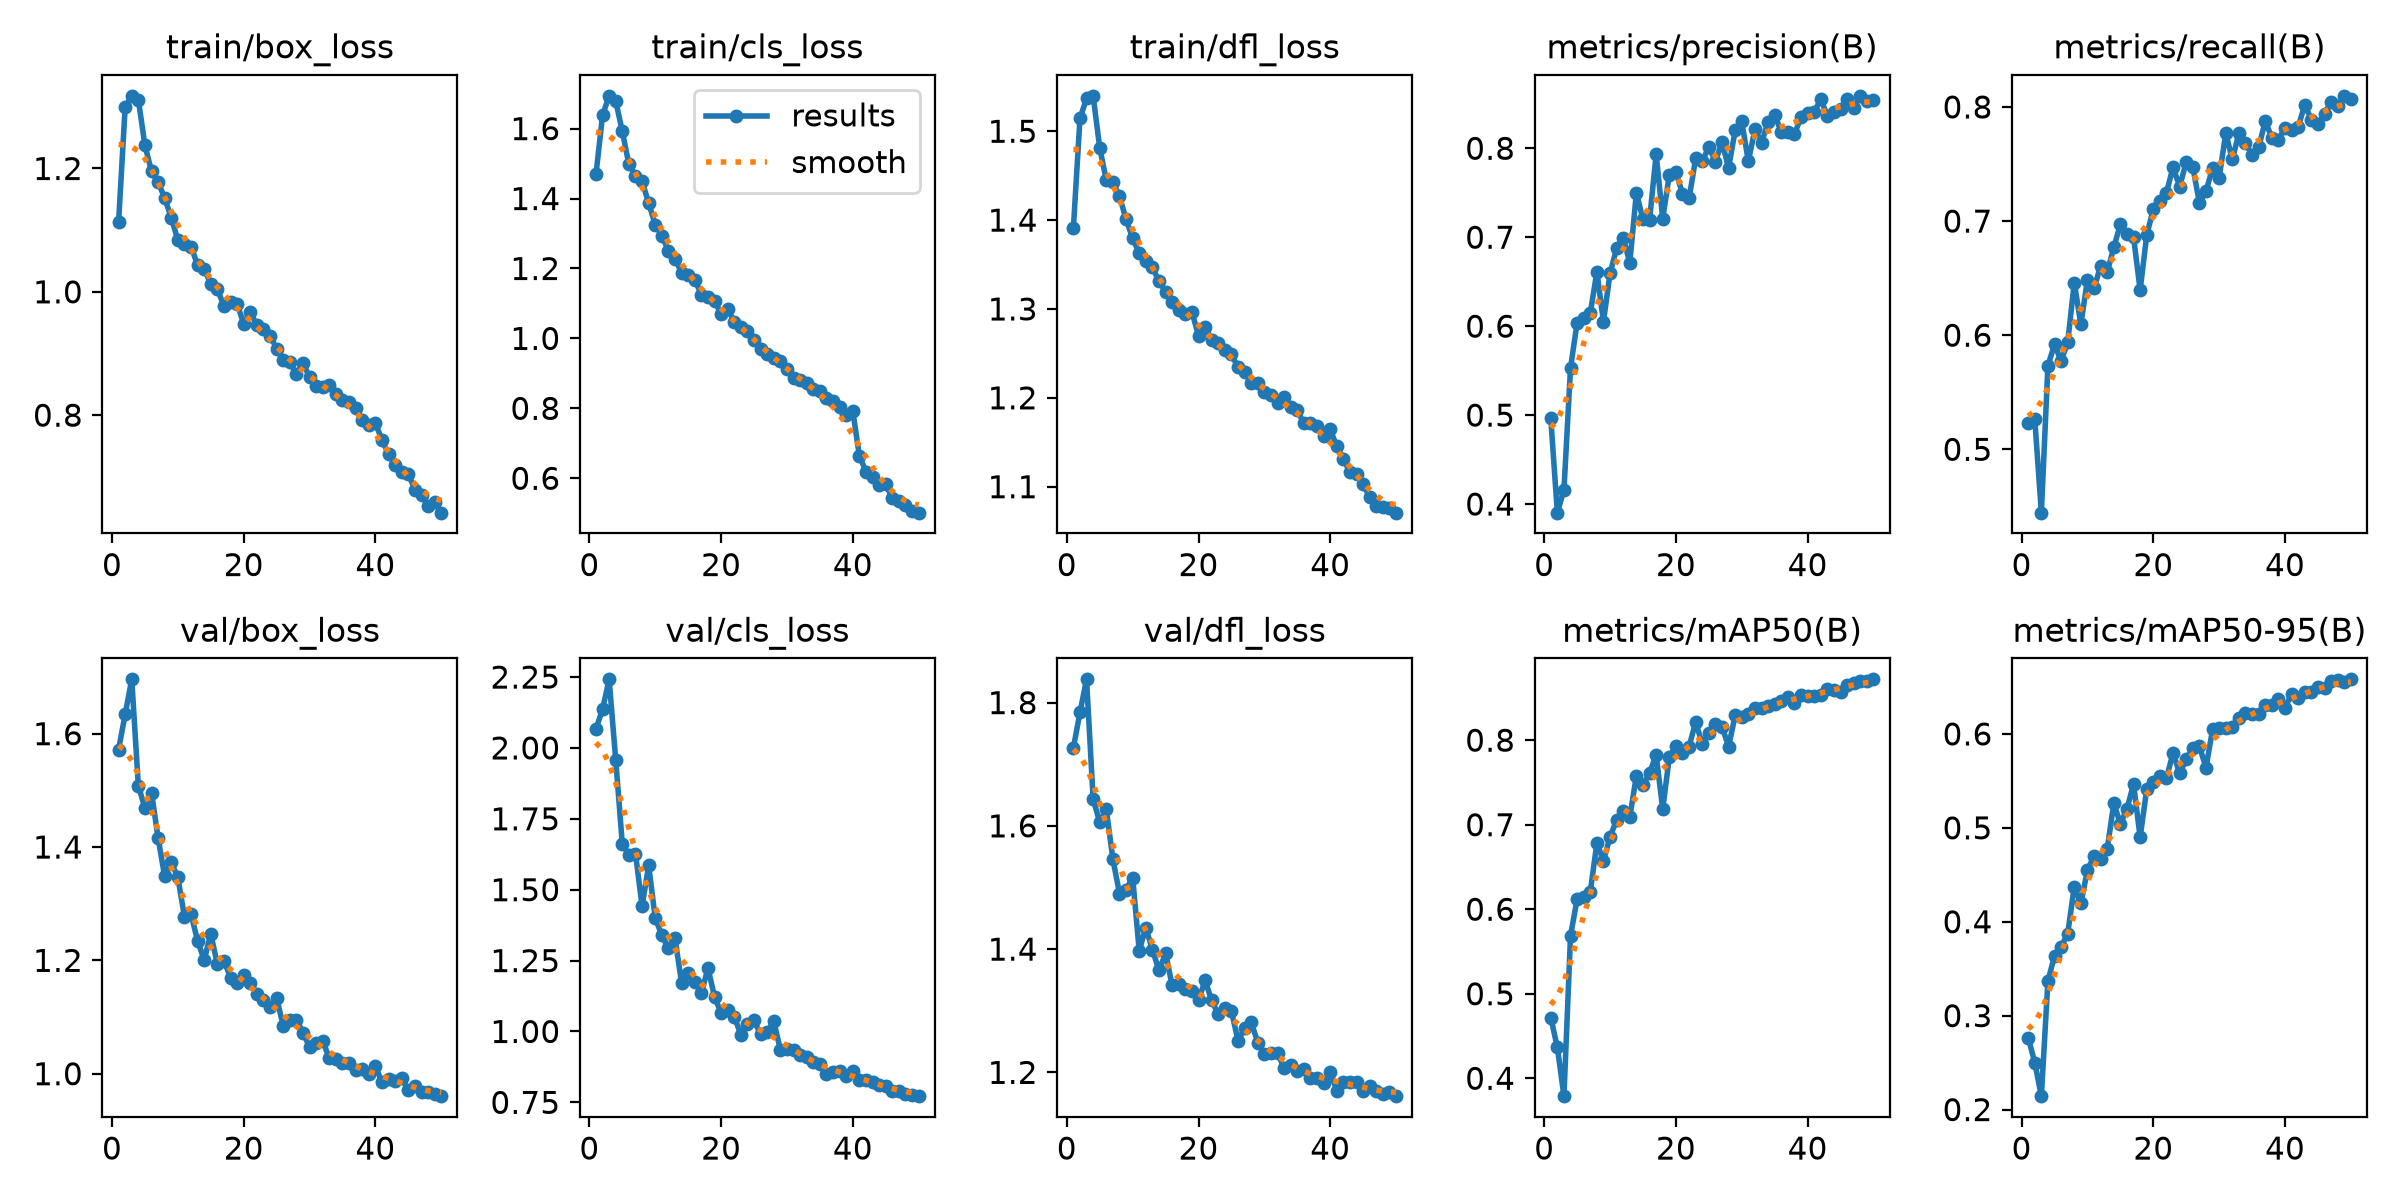

The data file committed next to this chart (first rows):
epoch, time, train/box_loss, train/cls_loss, train/dfl_loss, metrics/precision(B), metrics/recall(B), metrics/mAP50(B), metrics/mAP50-95(B), val/box_loss, val/cls_loss, val/dfl_loss, lr/pg0, lr/pg1, lr/pg2
1, 72.48, 1.113, 1.469, 1.391, 0.4962, 0.5229, 0.4718, 0.2766, 1.572, 2.067, 1.727, 0.0004738, 0.0004738, 0.0004738
2, 186.8, 1.3, 1.639, 1.514, 0.3903, 0.5266, 0.4365, 0.2501, 1.634, 2.137, 1.784, 0.0009313, 0.0009313, 0.0009313
3, 283.2, 1.318, 1.694, 1.537, 0.4158, 0.4445, 0.3788, 0.2143, 1.696, 2.242, 1.838, 0.00137, 0.00137, 0.00137
4, 362, 1.312, 1.679, 1.54, 0.553, 0.5733, 0.5688, 0.3371, 1.508, 1.957, 1.644, 0.001344, 0.001344, 0.001344
5, 584.6, 1.238, 1.592, 1.481, 0.6041, 0.592, 0.6118, 0.3635, 1.469, 1.661, 1.606, 0.001316, 0.001316, 0.001316
6, 791.2, 1.195, 1.498, 1.445, 0.6093, 0.5774, 0.6142, 0.3732, 1.496, 1.624, 1.627, 0.001288, 0.001288, 0.001288
7, 984.4, 1.178, 1.466, 1.442, 0.6149, 0.5937, 0.6208, 0.3874, 1.416, 1.627, 1.546, 0.001259, 0.001259, 0.001259
8, 1119, 1.152, 1.449, 1.427, 0.661, 0.6461, 0.6781, 0.4373, 1.348, 1.442, 1.49, 0.001231, 0.001231, 0.001231
9, 1192, 1.12, 1.387, 1.401, 0.605, 0.6095, 0.6575, 0.4197, 1.373, 1.586, 1.496, 0.001203, 0.001203, 0.001203
10, 1335, 1.084, 1.325, 1.38, 0.6595, 0.6485, 0.6854, 0.4546, 1.346, 1.399, 1.516, 0.001174, 0.001174, 0.001174
11, 1431, 1.077, 1.294, 1.363, 0.6874, 0.6411, 0.7059, 0.4704, 1.277, 1.339, 1.397, 0.001146, 0.001146, 0.001146
12, 1514, 1.073, 1.251, 1.354, 0.6991, 0.6607, 0.7164, 0.467, 1.282, 1.294, 1.435, 0.001118, 0.001118, 0.001118
13, 1605, 1.043, 1.227, 1.347, 0.6713, 0.6549, 0.7089, 0.4775, 1.234, 1.329, 1.399, 0.001089, 0.001089, 0.001089
14, 1679, 1.037, 1.188, 1.331, 0.7499, 0.6769, 0.7581, 0.5262, 1.201, 1.171, 1.366, 0.001061, 0.001061, 0.001061
15, 1748, 1.013, 1.18, 1.32, 0.72, 0.6971, 0.7472, 0.5043, 1.247, 1.206, 1.393, 0.001033, 0.001033, 0.001033
16, 1813, 1.005, 1.168, 1.308, 0.7196, 0.6886, 0.761, 0.5202, 1.193, 1.174, 1.341, 0.001005, 0.001005, 0.001005
17, 1880, 0.9763, 1.125, 1.299, 0.7932, 0.6861, 0.7827, 0.5466, 1.199, 1.134, 1.343, 0.0009763, 0.0009763, 0.0009763
18, 1961, 0.9832, 1.118, 1.295, 0.721, 0.6395, 0.7184, 0.49, 1.17, 1.224, 1.336, 0.000948, 0.000948, 0.000948
19, 2041, 0.9805, 1.107, 1.297, 0.7699, 0.6875, 0.7801, 0.5409, 1.161, 1.123, 1.332, 0.0009197, 0.0009197, 0.0009197
20, 2111, 0.9481, 1.07, 1.27, 0.7736, 0.7106, 0.7929, 0.5489, 1.174, 1.065, 1.317, 0.0008914, 0.0008914, 0.0008914
21, 2183, 0.9671, 1.084, 1.28, 0.7487, 0.7177, 0.7847, 0.5549, 1.161, 1.076, 1.349, 0.0008631, 0.0008631, 0.0008631
22, 2248, 0.9457, 1.048, 1.265, 0.7436, 0.7248, 0.7923, 0.5528, 1.141, 1.053, 1.317, 0.0008348, 0.0008348, 0.0008348
23, 2314, 0.9404, 1.032, 1.262, 0.7885, 0.7473, 0.8214, 0.58, 1.13, 0.9886, 1.294, 0.0008065, 0.0008065, 0.0008065
24, 2380, 0.9291, 1.022, 1.254, 0.7852, 0.73, 0.7956, 0.558, 1.118, 1.028, 1.305, 0.0007782, 0.0007782, 0.0007782
25, 2446, 0.9077, 0.996, 1.249, 0.8016, 0.7518, 0.8083, 0.573, 1.134, 1.039, 1.3, 0.0007499, 0.0007499, 0.0007499
26, 2512, 0.8891, 0.9698, 1.234, 0.7849, 0.7476, 0.8196, 0.5849, 1.085, 0.9895, 1.251, 0.0007216, 0.0007216, 0.0007216
27, 2582, 0.8859, 0.9547, 1.23, 0.8072, 0.7158, 0.8162, 0.5869, 1.094, 0.9987, 1.271, 0.0006934, 0.0006934, 0.0006934
28, 2651, 0.8666, 0.9429, 1.217, 0.7779, 0.7261, 0.7923, 0.564, 1.096, 1.036, 1.282, 0.0006651, 0.0006651, 0.0006651
29, 2719, 0.8838, 0.9348, 1.216, 0.82, 0.7465, 0.8295, 0.6048, 1.073, 0.9354, 1.248, 0.0006368, 0.0006368, 0.0006368
30, 2785, 0.8622, 0.9128, 1.207, 0.8301, 0.738, 0.8269, 0.6067, 1.047, 0.9389, 1.23, 0.0006085, 0.0006085, 0.0006085
31, 2857, 0.8475, 0.8871, 1.204, 0.7853, 0.7769, 0.831, 0.6064, 1.054, 0.9349, 1.232, 0.0005802, 0.0005802, 0.0005802
32, 2928, 0.8461, 0.8798, 1.194, 0.8213, 0.754, 0.8378, 0.6072, 1.058, 0.9166, 1.231, 0.0005519, 0.0005519, 0.0005519
33, 2997, 0.8488, 0.8732, 1.201, 0.8059, 0.7772, 0.8384, 0.6167, 1.028, 0.9082, 1.207, 0.0005236, 0.0005236, 0.0005236
34, 3069, 0.8337, 0.8552, 1.189, 0.8298, 0.7681, 0.8398, 0.6226, 1.025, 0.8929, 1.213, 0.0004953, 0.0004953, 0.0004953
35, 3138, 0.825, 0.8489, 1.186, 0.8375, 0.758, 0.8429, 0.6207, 1.019, 0.8851, 1.202, 0.000467, 0.000467, 0.000467
36, 3204, 0.8215, 0.8309, 1.171, 0.8182, 0.7647, 0.8465, 0.6214, 1.019, 0.8515, 1.205, 0.0004387, 0.0004387, 0.0004387
37, 3270, 0.8117, 0.8201, 1.172, 0.8183, 0.7874, 0.8507, 0.6305, 1.007, 0.8573, 1.19, 0.0004104, 0.0004104, 0.0004104
38, 3335, 0.7921, 0.8032, 1.169, 0.8159, 0.773, 0.8445, 0.6305, 1.009, 0.862, 1.192, 0.0003821, 0.0003821, 0.0003821
39, 3401, 0.7847, 0.7818, 1.158, 0.835, 0.7712, 0.8533, 0.6375, 0.9994, 0.8416, 1.182, 0.0003538, 0.0003538, 0.0003538
40, 3466, 0.7868, 0.7915, 1.164, 0.8393, 0.7817, 0.8519, 0.628, 1.013, 0.8593, 1.201, 0.0003255, 0.0003255, 0.0003255
41, 3560, 0.7596, 0.6643, 1.145, 0.841, 0.7795, 0.8523, 0.6423, 0.985, 0.8279, 1.17, 0.0002972, 0.0002972, 0.0002972
42, 3622, 0.7366, 0.6192, 1.132, 0.855, 0.7825, 0.8535, 0.6379, 0.991, 0.8299, 1.185, 0.0002689, 0.0002689, 0.0002689
43, 3683, 0.7184, 0.6029, 1.116, 0.8365, 0.8019, 0.8609, 0.6452, 0.9875, 0.8233, 1.184, 0.0002406, 0.0002406, 0.0002406
44, 3743, 0.7074, 0.5818, 1.114, 0.8413, 0.789, 0.8593, 0.645, 0.9916, 0.8109, 1.184, 0.0002123, 0.0002123, 0.0002123
45, 3806, 0.7047, 0.5827, 1.103, 0.8441, 0.7851, 0.8568, 0.6495, 0.9715, 0.8079, 1.169, 0.0001841, 0.0001841, 0.0001841
46, 3873, 0.6792, 0.5428, 1.088, 0.8558, 0.7938, 0.865, 0.6486, 0.9792, 0.7911, 1.177, 0.0001558, 0.0001558, 0.0001558
47, 3937, 0.6701, 0.5351, 1.078, 0.8453, 0.8045, 0.8679, 0.6569, 0.9672, 0.7906, 1.169, 0.0001275, 0.0001275, 0.0001275
48, 4001, 0.6528, 0.5234, 1.077, 0.859, 0.8007, 0.8699, 0.6573, 0.9673, 0.7777, 1.165, 9.91726e-05, 9.91726e-05, 9.91726e-05
49, 4067, 0.6591, 0.5057, 1.076, 0.8526, 0.8097, 0.8704, 0.6553, 0.964, 0.7775, 1.168, 7.08784e-05, 7.08784e-05, 7.08784e-05
50, 4131, 0.6419, 0.5017, 1.071, 0.8537, 0.8067, 0.872, 0.6581, 0.9604, 0.7719, 1.161, 4.25842e-05, 4.25842e-05, 4.25842e-05
